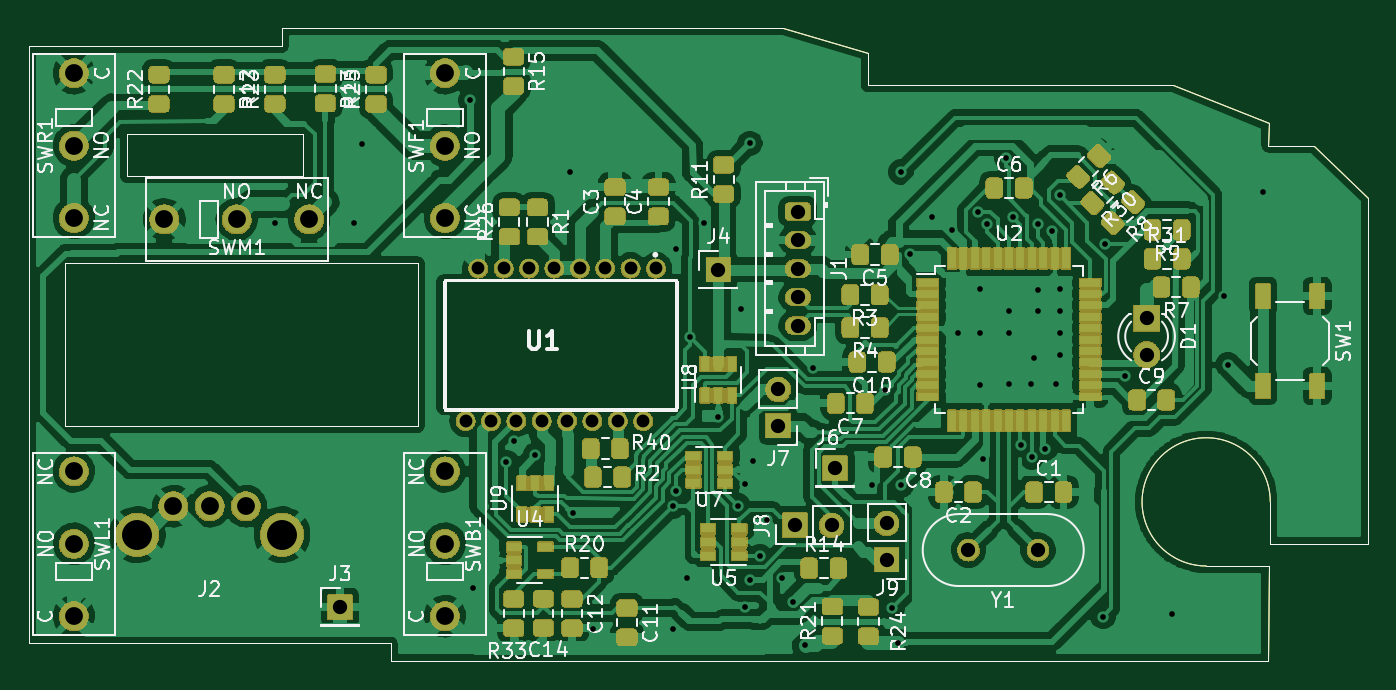
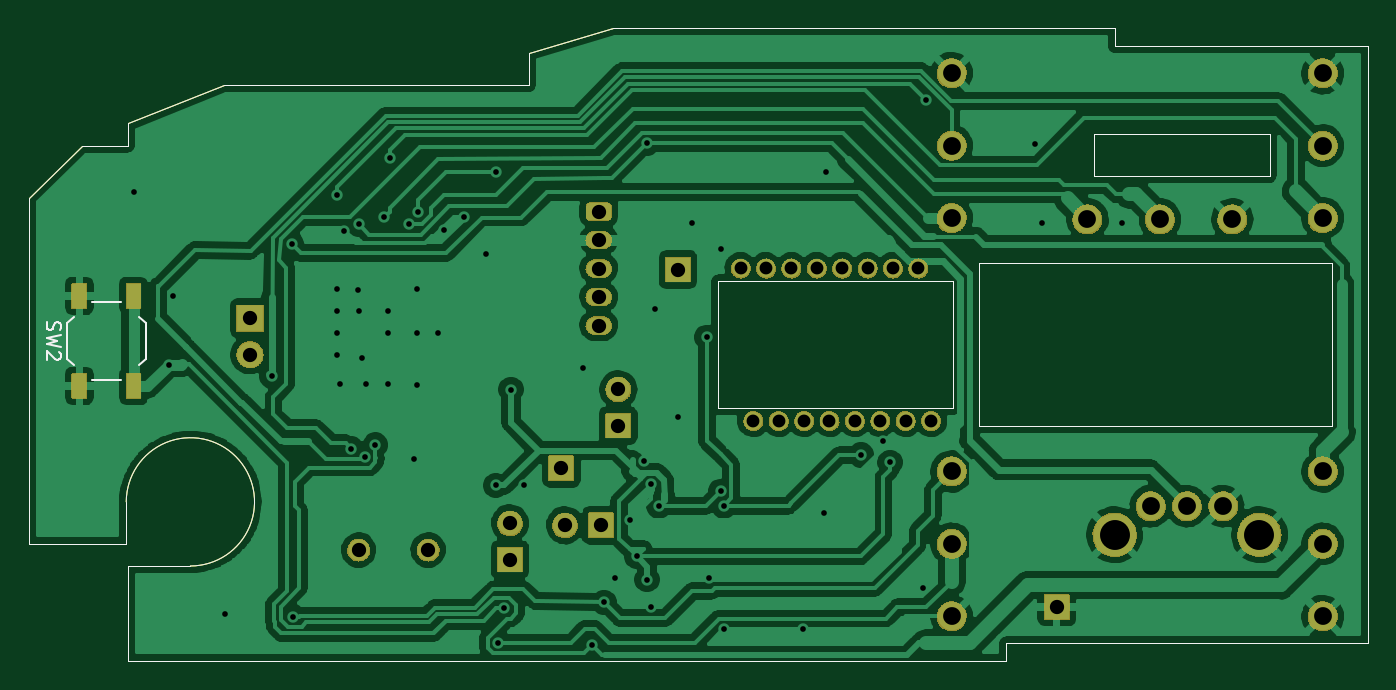
Circuit board: 11 layer files. Board 94.0 x 44.5 mm.
- bottom_copper: mouse8-B_Cu.gbr (153725 bytes)
- bottom_mask: mouse8-B_Mask.gbr (134628 bytes)
- paste: mouse8-B_Paste.gbr (2314 bytes)
- bottom_silk: mouse8-B_SilkS.gbr (3482 bytes)
- outline: mouse8-Edge_Cuts.gbr (2152 bytes)
- top_copper: mouse8-F_Cu.gbr (261186 bytes)
- top_mask: mouse8-F_Mask.gbr (303742 bytes)
- paste: mouse8-F_Paste.gbr (41621 bytes)
- top_silk: mouse8-F_SilkS.gbr (61580 bytes)
- drill: mouse8-NPTH.drl (343 bytes)
- drill: mouse8-PTH.drl (2270 bytes)

=== bottom_copper: mouse8-B_Cu.gbr (153725 bytes, source omitted) ===
=== bottom_mask: mouse8-B_Mask.gbr (134628 bytes, source omitted) ===
=== paste: mouse8-B_Paste.gbr ===
G04 #@! TF.GenerationSoftware,KiCad,Pcbnew,5.99.0-unknown-d20d310~86~ubuntu18.04.1*
G04 #@! TF.CreationDate,2019-12-01T22:12:42+00:00*
G04 #@! TF.ProjectId,mouse8,6d6f7573-6538-42e6-9b69-6361645f7063,rev?*
G04 #@! TF.SameCoordinates,Original*
G04 #@! TF.FileFunction,Paste,Bot*
G04 #@! TF.FilePolarity,Positive*
%FSLAX46Y46*%
G04 Gerber Fmt 4.6, Leading zero omitted, Abs format (unit mm)*
G04 Created by KiCad (PCBNEW 5.99.0-unknown-d20d310~86~ubuntu18.04.1) date 2019-12-01 22:12:42*
%MOMM*%
%LPD*%
G04 APERTURE LIST*
%ADD10C,0.050000*%
%ADD11R,1.000000X1.700000*%
G04 APERTURE END LIST*
D10*
X94150000Y89606250D02*
X58980000Y89606250D01*
X100075000Y87831250D02*
X94150000Y89606250D01*
X100075000Y87831250D02*
X100075000Y85581250D01*
X131400000Y81356250D02*
X135175000Y77656250D01*
X128195000Y81351250D02*
X131400000Y81356250D01*
X128200000Y82906250D02*
X128195000Y81351250D01*
X121475000Y85581250D02*
X128200000Y82906250D01*
X100075000Y85581250D02*
X121475000Y85581250D01*
X128195000Y45156250D02*
X66600000Y45156250D01*
X135175000Y77656250D02*
X135180000Y53411250D01*
X128325000Y53431250D02*
X135180000Y53411250D01*
X128200000Y51856250D02*
X128195000Y45156250D01*
X128325000Y56356250D02*
X128325000Y53431250D01*
X123825000Y51856250D02*
X128200000Y51856250D01*
X123825000Y51856250D02*
G75*
G02X128325000Y56356250I0J4500000D01*
G01*
X48108800Y82189450D02*
X48108800Y79192250D01*
X60453200Y82189450D02*
X48108800Y82189450D01*
X60453200Y79192250D02*
X60453200Y82189450D01*
X48108800Y79192250D02*
X60453200Y79192250D01*
X43740000Y73096250D02*
X68505000Y73096250D01*
X70283000Y62936250D02*
X70283000Y71826250D01*
X86793000Y62936250D02*
X70283000Y62936250D01*
X86793000Y71826250D02*
X86793000Y62936250D01*
X70283000Y71826250D02*
X86793000Y71826250D01*
X66600000Y46426250D02*
X66600000Y45156250D01*
X41200000Y46426250D02*
X66600000Y46426250D01*
X58980000Y88336250D02*
X41200000Y88336250D01*
X58980000Y89606250D02*
X58980000Y88336250D01*
X43740000Y61666250D02*
X43740000Y62301250D01*
X68505000Y61666250D02*
X68505000Y62301250D01*
X68505000Y73096250D02*
X68505000Y62301250D01*
X43740000Y62301250D02*
X43740000Y73096250D01*
X68505000Y61666250D02*
X43740000Y61666250D01*
X41200000Y46426250D02*
X41200000Y88336250D01*
D11*
X127817800Y70790200D03*
X127817800Y64490200D03*
X131617800Y70790200D03*
X131617800Y64490200D03*
M02*

=== bottom_silk: mouse8-B_SilkS.gbr ===
G04 #@! TF.GenerationSoftware,KiCad,Pcbnew,5.99.0-unknown-d20d310~86~ubuntu18.04.1*
G04 #@! TF.CreationDate,2019-12-01T22:12:42+00:00*
G04 #@! TF.ProjectId,mouse8,6d6f7573-6538-42e6-9b69-6361645f7063,rev?*
G04 #@! TF.SameCoordinates,Original*
G04 #@! TF.FileFunction,Legend,Bot*
G04 #@! TF.FilePolarity,Positive*
%FSLAX46Y46*%
G04 Gerber Fmt 4.6, Leading zero omitted, Abs format (unit mm)*
G04 Created by KiCad (PCBNEW 5.99.0-unknown-d20d310~86~ubuntu18.04.1) date 2019-12-01 22:12:42*
%MOMM*%
%LPD*%
G04 APERTURE LIST*
%ADD10C,0.050000*%
%ADD11C,0.120000*%
%ADD12C,0.150000*%
G04 APERTURE END LIST*
D10*
X94150000Y89606250D02*
X58980000Y89606250D01*
X100075000Y87831250D02*
X94150000Y89606250D01*
X100075000Y87831250D02*
X100075000Y85581250D01*
X131400000Y81356250D02*
X135175000Y77656250D01*
X128195000Y81351250D02*
X131400000Y81356250D01*
X128200000Y82906250D02*
X128195000Y81351250D01*
X121475000Y85581250D02*
X128200000Y82906250D01*
X100075000Y85581250D02*
X121475000Y85581250D01*
X128195000Y45156250D02*
X66600000Y45156250D01*
X135175000Y77656250D02*
X135180000Y53411250D01*
X128325000Y53431250D02*
X135180000Y53411250D01*
X128200000Y51856250D02*
X128195000Y45156250D01*
X128325000Y56356250D02*
X128325000Y53431250D01*
X123825000Y51856250D02*
X128200000Y51856250D01*
X123825000Y51856250D02*
G75*
G02X128325000Y56356250I0J4500000D01*
G01*
X48108800Y82189450D02*
X48108800Y79192250D01*
X60453200Y82189450D02*
X48108800Y82189450D01*
X60453200Y79192250D02*
X60453200Y82189450D01*
X48108800Y79192250D02*
X60453200Y79192250D01*
X43740000Y73096250D02*
X68505000Y73096250D01*
X70283000Y62936250D02*
X70283000Y71826250D01*
X86793000Y62936250D02*
X70283000Y62936250D01*
X86793000Y71826250D02*
X86793000Y62936250D01*
X70283000Y71826250D02*
X86793000Y71826250D01*
X66600000Y46426250D02*
X66600000Y45156250D01*
X41200000Y46426250D02*
X66600000Y46426250D01*
X58980000Y88336250D02*
X41200000Y88336250D01*
X58980000Y89606250D02*
X58980000Y88336250D01*
X43740000Y61666250D02*
X43740000Y62301250D01*
X68505000Y61666250D02*
X68505000Y62301250D01*
X68505000Y73096250D02*
X68505000Y62301250D01*
X43740000Y62301250D02*
X43740000Y73096250D01*
X68505000Y61666250D02*
X43740000Y61666250D01*
X41200000Y46426250D02*
X41200000Y88336250D01*
D11*
X127417800Y65940200D02*
X126967800Y66390200D01*
X127417800Y69340200D02*
X126967800Y68890200D01*
X132017800Y69340200D02*
X132467800Y68890200D01*
X132017800Y65940200D02*
X132467800Y66390200D01*
X130717800Y70390200D02*
X128717800Y70390200D01*
X126967800Y66390200D02*
X126967800Y68890200D01*
X130717800Y64890200D02*
X128717800Y64890200D01*
X132467800Y66390200D02*
X132467800Y68890200D01*
D12*
X133872561Y68973533D02*
X133920180Y68830676D01*
X133920180Y68592580D01*
X133872561Y68497342D01*
X133824942Y68449723D01*
X133729704Y68402104D01*
X133634466Y68402104D01*
X133539228Y68449723D01*
X133491609Y68497342D01*
X133443990Y68592580D01*
X133396371Y68783057D01*
X133348752Y68878295D01*
X133301133Y68925914D01*
X133205895Y68973533D01*
X133110657Y68973533D01*
X133015419Y68925914D01*
X132967800Y68878295D01*
X132920180Y68783057D01*
X132920180Y68544961D01*
X132967800Y68402104D01*
X132920180Y68068771D02*
X133920180Y67830676D01*
X133205895Y67640200D01*
X133920180Y67449723D01*
X132920180Y67211628D01*
X133015419Y66878295D02*
X132967800Y66830676D01*
X132920180Y66735438D01*
X132920180Y66497342D01*
X132967800Y66402104D01*
X133015419Y66354485D01*
X133110657Y66306866D01*
X133205895Y66306866D01*
X133348752Y66354485D01*
X133920180Y66925914D01*
X133920180Y66306866D01*
M02*

=== outline: mouse8-Edge_Cuts.gbr ===
G04 #@! TF.GenerationSoftware,KiCad,Pcbnew,5.99.0-unknown-d20d310~86~ubuntu18.04.1*
G04 #@! TF.CreationDate,2019-12-01T22:12:42+00:00*
G04 #@! TF.ProjectId,mouse8,6d6f7573-6538-42e6-9b69-6361645f7063,rev?*
G04 #@! TF.SameCoordinates,Original*
G04 #@! TF.FileFunction,Profile,NP*
%FSLAX46Y46*%
G04 Gerber Fmt 4.6, Leading zero omitted, Abs format (unit mm)*
G04 Created by KiCad (PCBNEW 5.99.0-unknown-d20d310~86~ubuntu18.04.1) date 2019-12-01 22:12:42*
%MOMM*%
%LPD*%
G04 APERTURE LIST*
%ADD10C,0.050000*%
G04 APERTURE END LIST*
D10*
X94150000Y89606250D02*
X58980000Y89606250D01*
X100075000Y87831250D02*
X94150000Y89606250D01*
X100075000Y87831250D02*
X100075000Y85581250D01*
X131400000Y81356250D02*
X135175000Y77656250D01*
X128195000Y81351250D02*
X131400000Y81356250D01*
X128200000Y82906250D02*
X128195000Y81351250D01*
X121475000Y85581250D02*
X128200000Y82906250D01*
X100075000Y85581250D02*
X121475000Y85581250D01*
X128195000Y45156250D02*
X66600000Y45156250D01*
X135175000Y77656250D02*
X135180000Y53411250D01*
X128325000Y53431250D02*
X135180000Y53411250D01*
X128200000Y51856250D02*
X128195000Y45156250D01*
X128325000Y56356250D02*
X128325000Y53431250D01*
X123825000Y51856250D02*
X128200000Y51856250D01*
X123825000Y51856250D02*
G75*
G02X128325000Y56356250I0J4500000D01*
G01*
X48108800Y82189450D02*
X48108800Y79192250D01*
X60453200Y82189450D02*
X48108800Y82189450D01*
X60453200Y79192250D02*
X60453200Y82189450D01*
X48108800Y79192250D02*
X60453200Y79192250D01*
X43740000Y73096250D02*
X68505000Y73096250D01*
X70283000Y62936250D02*
X70283000Y71826250D01*
X86793000Y62936250D02*
X70283000Y62936250D01*
X86793000Y71826250D02*
X86793000Y62936250D01*
X70283000Y71826250D02*
X86793000Y71826250D01*
X66600000Y46426250D02*
X66600000Y45156250D01*
X41200000Y46426250D02*
X66600000Y46426250D01*
X58980000Y88336250D02*
X41200000Y88336250D01*
X58980000Y89606250D02*
X58980000Y88336250D01*
X43740000Y61666250D02*
X43740000Y62301250D01*
X68505000Y61666250D02*
X68505000Y62301250D01*
X68505000Y73096250D02*
X68505000Y62301250D01*
X43740000Y62301250D02*
X43740000Y73096250D01*
X68505000Y61666250D02*
X43740000Y61666250D01*
X41200000Y46426250D02*
X41200000Y88336250D01*
M02*

=== top_copper: mouse8-F_Cu.gbr (261186 bytes, source omitted) ===
=== top_mask: mouse8-F_Mask.gbr (303742 bytes, source omitted) ===
=== paste: mouse8-F_Paste.gbr (41621 bytes, source omitted) ===
=== top_silk: mouse8-F_SilkS.gbr (61580 bytes, source omitted) ===
=== drill: mouse8-NPTH.drl ===
M48
; DRILL file {KiCad 5.99.0-unknown-d20d310~86~ubuntu18.04.1} date Sun 01 Dec 2019 10:12:40 PM GMT
; FORMAT={-:-/ absolute / inch / decimal}
; #@! TF.CreationDate,2019-12-01T22:12:40+00:00
; #@! TF.GenerationSoftware,Kicad,Pcbnew,5.99.0-unknown-d20d310~86~ubuntu18.04.1
; #@! TF.FileFunction,NonPlated,1,2,NPTH
FMAT,2
INCH
%
G90
G05
T0
M30

=== drill: mouse8-PTH.drl ===
M48
; DRILL file {KiCad 5.99.0-unknown-d20d310~86~ubuntu18.04.1} date Sun 01 Dec 2019 10:12:40 PM GMT
; FORMAT={-:-/ absolute / inch / decimal}
; #@! TF.CreationDate,2019-12-01T22:12:40+00:00
; #@! TF.GenerationSoftware,Kicad,Pcbnew,5.99.0-unknown-d20d310~86~ubuntu18.04.1
; #@! TF.FileFunction,Plated,1,2,PTH
FMAT,2
INCH
T1C0.0157
T2C0.0354
T3C0.0394
T4C0.0492
T5C0.0827
%
G90
G05
T1
X2.302Y2.9878
X2.522Y2.9878
X2.542Y3.2078
X2.842Y3.3278
X2.8504Y1.9806
X2.942Y2.3278
X2.962Y2.3878
X3.022Y2.3478
X3.1181Y3.1302
X3.125Y2.187
X3.182Y1.8678
X3.402Y2.2078
X3.402Y1.8678
X3.4094Y2.9176
X3.41Y2.248
X3.442Y2.0078
X3.4488Y2.6735
X3.4882Y2.9884
X3.5276Y2.4534
X3.5817Y2.2078
X3.5906Y2.7522
X3.602Y2.2678
X3.602Y1.9278
X3.6142Y3.2089
X3.6142Y2.0042
X3.622Y2.3306
X3.642Y2.0678
X3.662Y2.1678
X3.702Y2.0078
X3.7323Y1.9412
X3.7661Y1.8238
X3.79Y2.588
X3.9528Y2.264
X3.989Y2.529
X4.008Y1.925
X4.0243Y1.83
X4.0315Y3.1302
X4.0315Y2.264
X4.0575Y2.9033
X4.1189Y3.0056
X4.1742Y2.9694
X4.1904Y2.6856
X4.2458Y3.0192
X4.2504Y2.8056
X4.2504Y2.6856
X4.2504Y2.5426
X4.2582Y2.3378
X4.2702Y2.9856
X4.3228Y3.1695
X4.3304Y2.7456
X4.3304Y2.6856
X4.3304Y2.5456
X4.34Y3.005
X4.3639Y2.3756
X4.3904Y2.5456
X4.393Y2.342
X4.4004Y2.6156
X4.4104Y2.9856
X4.4104Y2.7456
X4.4109Y2.8051
X4.4304Y2.3656
X4.4504Y2.9656
X4.4604Y2.5456
X4.4704Y3.0656
X4.4704Y2.8056
X4.4704Y2.7456
X4.4704Y2.6856
X4.4704Y2.6256
X4.5906Y1.9018
X4.5953Y2.9305
X4.6504Y2.5656
X4.7795Y1.9097
X4.924Y2.788
X4.935Y2.598
X5.0315Y3.075
T2
X2.8293Y2.4422
X2.8643Y2.8634
X2.8993Y2.4422
X2.9344Y2.8634
X2.9694Y2.4422
X3.0044Y2.8634
X3.0395Y2.4422
X3.0745Y2.8634
X3.1096Y2.4422
X3.1446Y2.8634
X3.1796Y2.4422
X3.2147Y2.8634
X3.2497Y2.4422
X3.2848Y2.8634
X3.3198Y2.4422
X3.3548Y2.8634
T3
X3.7402Y2.1538
X3.8402Y2.1538
X3.8504Y2.3113
X2.482Y1.9278
X3.9921Y2.1593
X3.9921Y2.0593
X3.747Y3.0207
X3.747Y2.9419
X3.747Y2.8632
X3.747Y2.7845
X3.747Y2.7057
X3.5276Y2.8605
X3.6929Y2.5294
X3.6929Y2.4294
X4.7104Y2.7256
X4.7104Y2.6256
X4.2183Y2.0856
X4.4104Y2.0856
T4
X1.747Y3.4028
X1.747Y3.2028
X1.747Y3.0028
X1.997Y2.9989
X2.197Y2.9989
X2.397Y2.9989
X2.022Y2.2065
X2.122Y2.2065
X2.222Y2.2065
X1.747Y2.3028
X1.747Y2.1028
X1.747Y1.9028
X2.772Y2.3028
X2.772Y2.1028
X2.772Y1.9028
X2.772Y3.4028
X2.772Y3.2028
X2.772Y3.0028
T5
X1.922Y2.1278
X2.322Y2.1278
T0
M30

